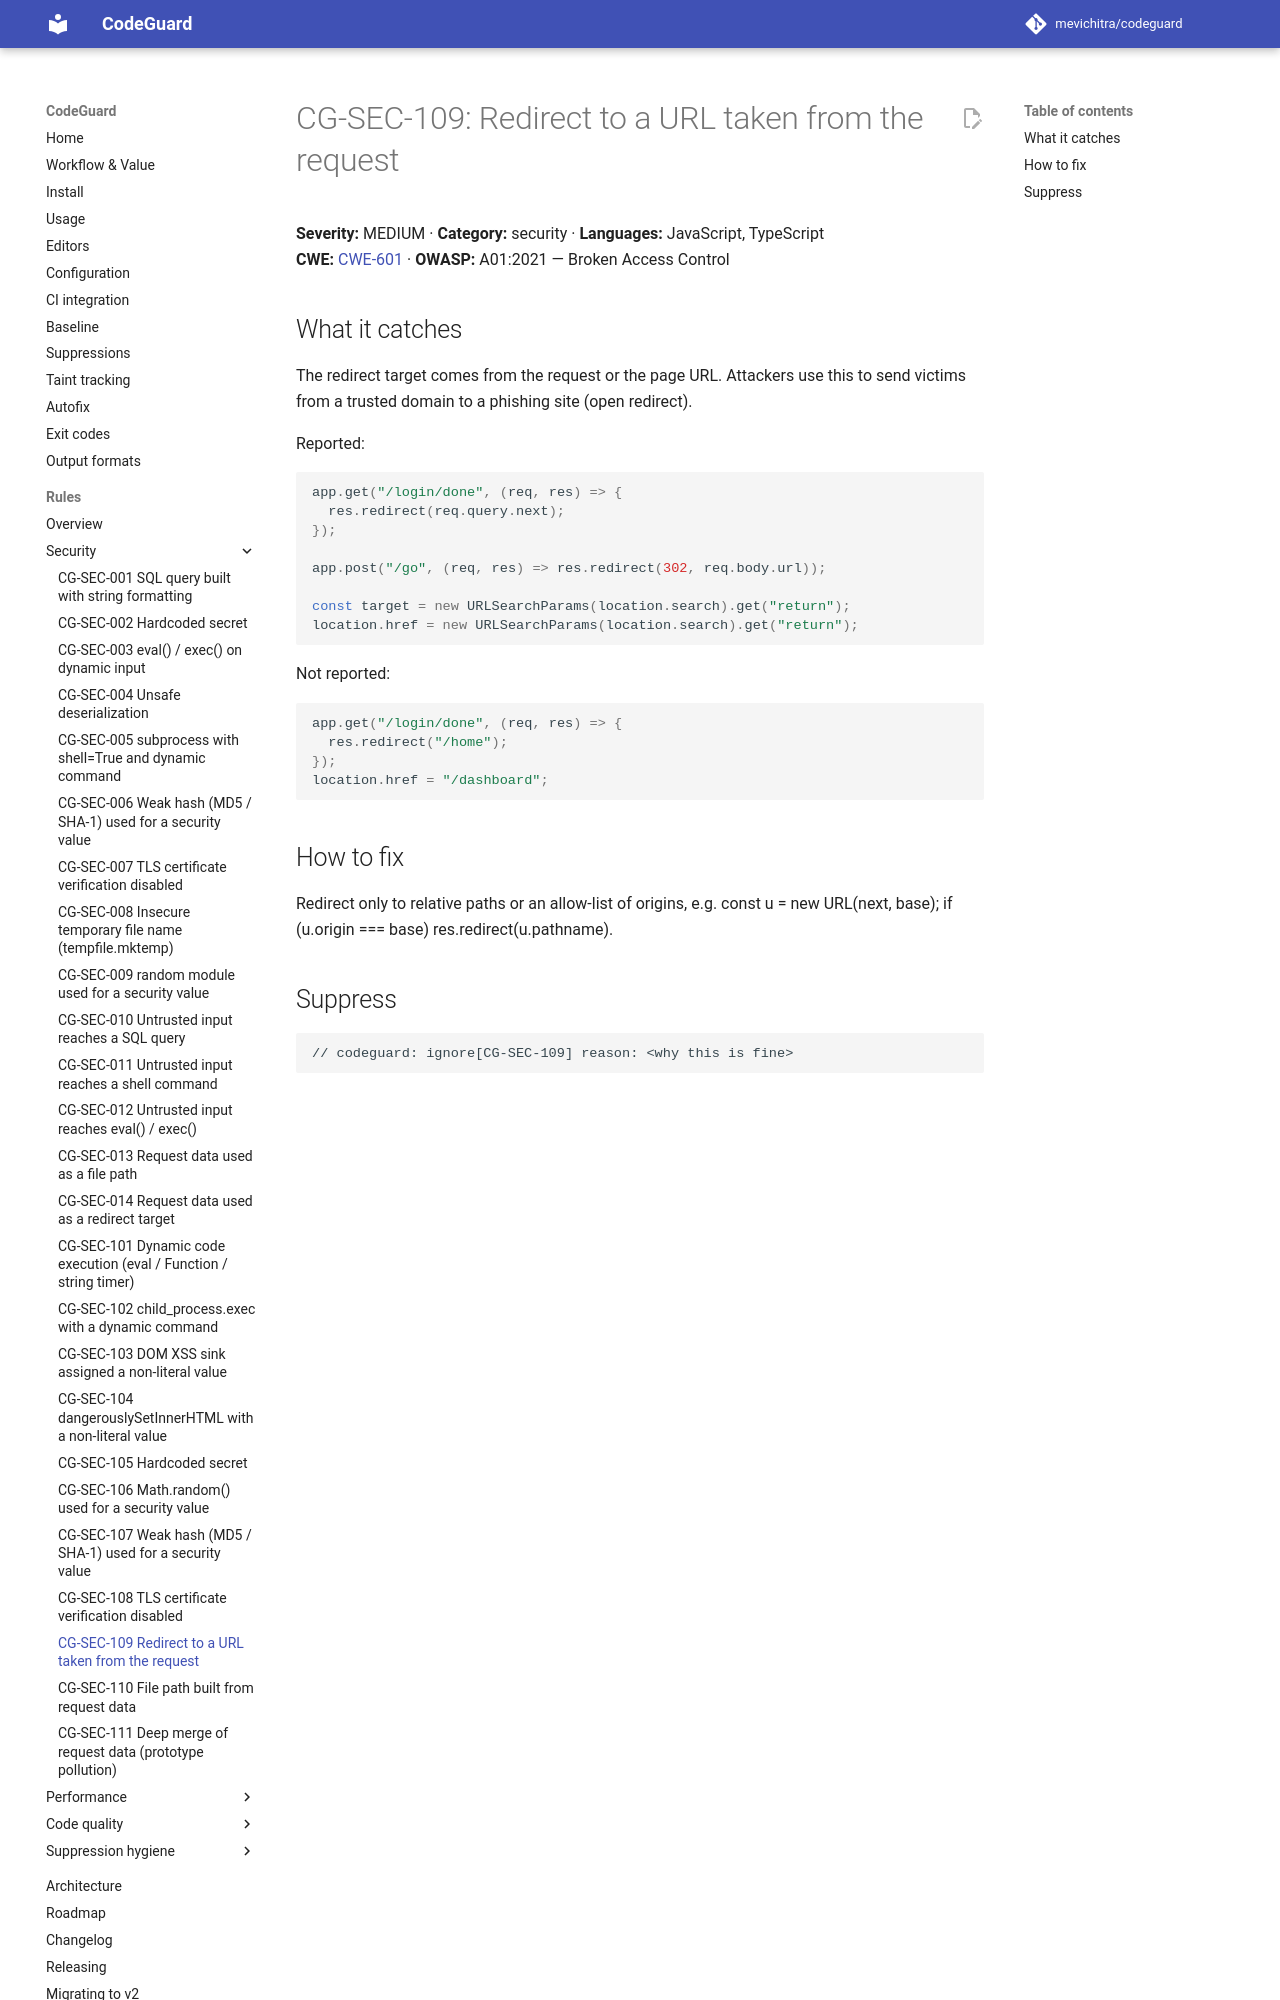

repository: mevichitra/codeguard · page: rules/CG-SEC-109/index.html · generator: mkdocs

# CG-SEC-109: Redirect to a URL taken from the request

**Severity:** MEDIUM · **Category:** security · **Languages:** JavaScript, TypeScript  
**CWE:** [CWE-601](https://cwe.mitre.org/data/definitions/601.html) · **OWASP:** A01:2021 — Broken Access Control

## What it catches

The redirect target comes from the request or the page URL. Attackers use this to send victims from a trusted domain to a phishing site (open redirect).

Reported:

```js
app.get("/login/done", (req, res) => {
  res.redirect(req.query.next);
});

app.post("/go", (req, res) => res.redirect(302, req.body.url));

const target = new URLSearchParams(location.search).get("return");
location.href = new URLSearchParams(location.search).get("return");
```

Not reported:

```js
app.get("/login/done", (req, res) => {
  res.redirect("/home");
});
location.href = "/dashboard";
```

## How to fix

Redirect only to relative paths or an allow-list of origins, e.g. const u = new URL(next, base); if (u.origin === base) res.redirect(u.pathname).
